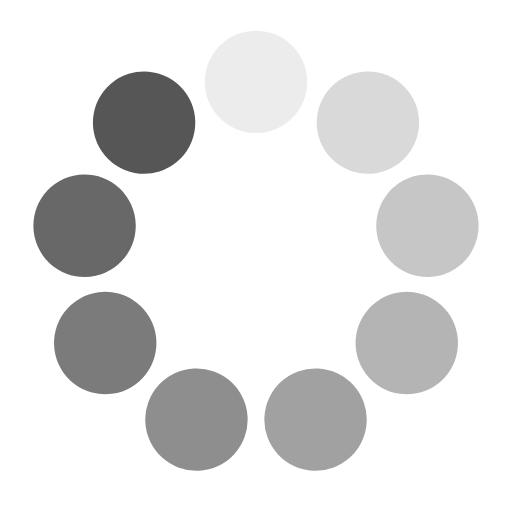
t = 0.00 s
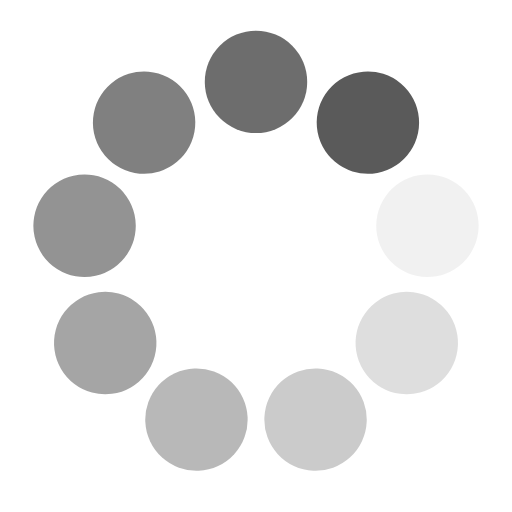
t = 0.25 s
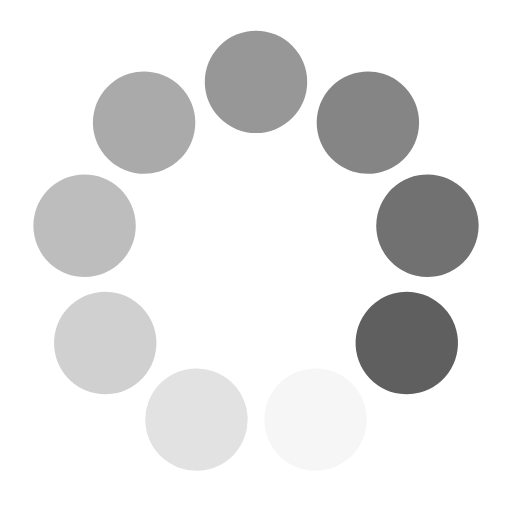
t = 0.50 s
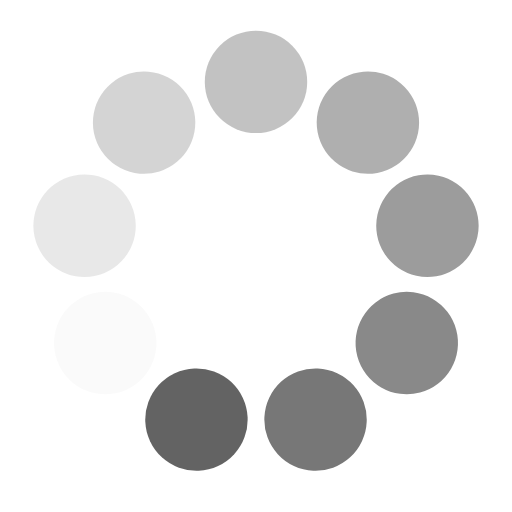
t = 0.75 s

The animated SVG that drew these frames (rendered in a browser with its animation timeline set to each time). Animation: 9 SMIL elements (animate=9); one cycle of 1.00 s, repeats indefinitely.

<?xml version="1.0" encoding="utf-8"?>
<svg xmlns="http://www.w3.org/2000/svg" xmlns:xlink="http://www.w3.org/1999/xlink" style="margin: auto; background: none; display: block; shape-rendering: auto;" width="80px" height="80px" viewBox="0 0 100 100" preserveAspectRatio="xMidYMid">
<g transform="rotate(0 50 50)">
  <rect x="40" y="6" rx="10" ry="10" width="20" height="20" fill="#565656">
    <animate attributeName="opacity" values="1;0" keyTimes="0;1" dur="1s" begin="-0.8888888888888888s" repeatCount="indefinite"></animate>
  </rect>
</g><g transform="rotate(40 50 50)">
  <rect x="40" y="6" rx="10" ry="10" width="20" height="20" fill="#565656">
    <animate attributeName="opacity" values="1;0" keyTimes="0;1" dur="1s" begin="-0.7777777777777778s" repeatCount="indefinite"></animate>
  </rect>
</g><g transform="rotate(80 50 50)">
  <rect x="40" y="6" rx="10" ry="10" width="20" height="20" fill="#565656">
    <animate attributeName="opacity" values="1;0" keyTimes="0;1" dur="1s" begin="-0.6666666666666666s" repeatCount="indefinite"></animate>
  </rect>
</g><g transform="rotate(120 50 50)">
  <rect x="40" y="6" rx="10" ry="10" width="20" height="20" fill="#565656">
    <animate attributeName="opacity" values="1;0" keyTimes="0;1" dur="1s" begin="-0.5555555555555556s" repeatCount="indefinite"></animate>
  </rect>
</g><g transform="rotate(160 50 50)">
  <rect x="40" y="6" rx="10" ry="10" width="20" height="20" fill="#565656">
    <animate attributeName="opacity" values="1;0" keyTimes="0;1" dur="1s" begin="-0.4444444444444444s" repeatCount="indefinite"></animate>
  </rect>
</g><g transform="rotate(200 50 50)">
  <rect x="40" y="6" rx="10" ry="10" width="20" height="20" fill="#565656">
    <animate attributeName="opacity" values="1;0" keyTimes="0;1" dur="1s" begin="-0.3333333333333333s" repeatCount="indefinite"></animate>
  </rect>
</g><g transform="rotate(240 50 50)">
  <rect x="40" y="6" rx="10" ry="10" width="20" height="20" fill="#565656">
    <animate attributeName="opacity" values="1;0" keyTimes="0;1" dur="1s" begin="-0.2222222222222222s" repeatCount="indefinite"></animate>
  </rect>
</g><g transform="rotate(280 50 50)">
  <rect x="40" y="6" rx="10" ry="10" width="20" height="20" fill="#565656">
    <animate attributeName="opacity" values="1;0" keyTimes="0;1" dur="1s" begin="-0.1111111111111111s" repeatCount="indefinite"></animate>
  </rect>
</g><g transform="rotate(320 50 50)">
  <rect x="40" y="6" rx="10" ry="10" width="20" height="20" fill="#565656">
    <animate attributeName="opacity" values="1;0" keyTimes="0;1" dur="1s" begin="0s" repeatCount="indefinite"></animate>
  </rect>
</g>
<!-- [ldio] generated by https://loading.io/ --></svg>
